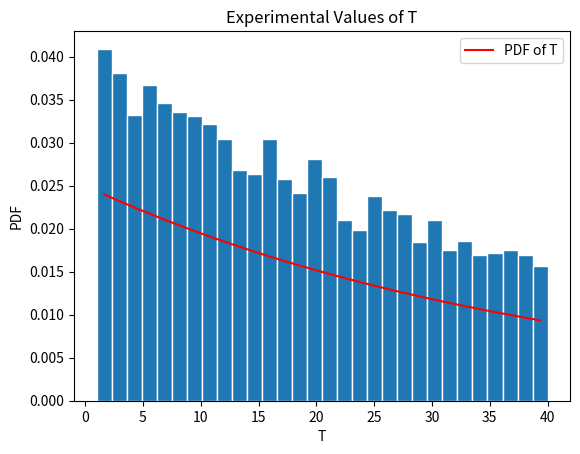

Source code (Python):
import numpy as np
import matplotlib.pyplot as plt
import math


# Function that calculates exponential PDF
def ExpPDF(B, x):
    f = np.ones(np.size(x))
    for i in range(np.size(x)):
        f[i] = (1/B * math.exp(-(1/B) * x[i]))
    return f


# Main
def main():
    # Beta
    B = 40
    # Size of array of random exponential variables
    n = 10000
    # Array of T
    T = np.random.exponential(B, n)

    # Plotting code
    nbins = 30  # Number of bins
    edgecolor = 'w'  # Color separating bars in the bargraph
    #
    bins = [float(x) for x in np.linspace(1, B, nbins + 1)]
    h1, bin_edges = np.histogram(T, bins, density=True)
    # Define points on the horizontal axis
    be1 = bin_edges[0:np.size(bin_edges) - 1]
    be2 = bin_edges[1:np.size(bin_edges)]
    b1 = (be1 + be2) / 2
    barwidth = b1[1] - b1[0]  # Width of bars in the bargraph
    plt.close('all')
    # PLOT THE BAR GRAPH
    fig1 = plt.figure(1)
    plt.bar(b1, h1, width=barwidth, edgecolor=edgecolor)

    f = ExpPDF(B, b1)
    plt.plot(b1, f, 'r')
    plt.title("Experimental Values of T")
    plt.xlabel('T')
    plt.ylabel('PDF')
    plt.legend(['PDF of T'])
    plt.show()

    # Mu and sigma of T
    mu_t = np.mean(T)
    sig_t = np.std(T)

    print("Mean of T: ", mu_t)
    print("Standard Deviation of T: ", sig_t)

    return 0


main()

